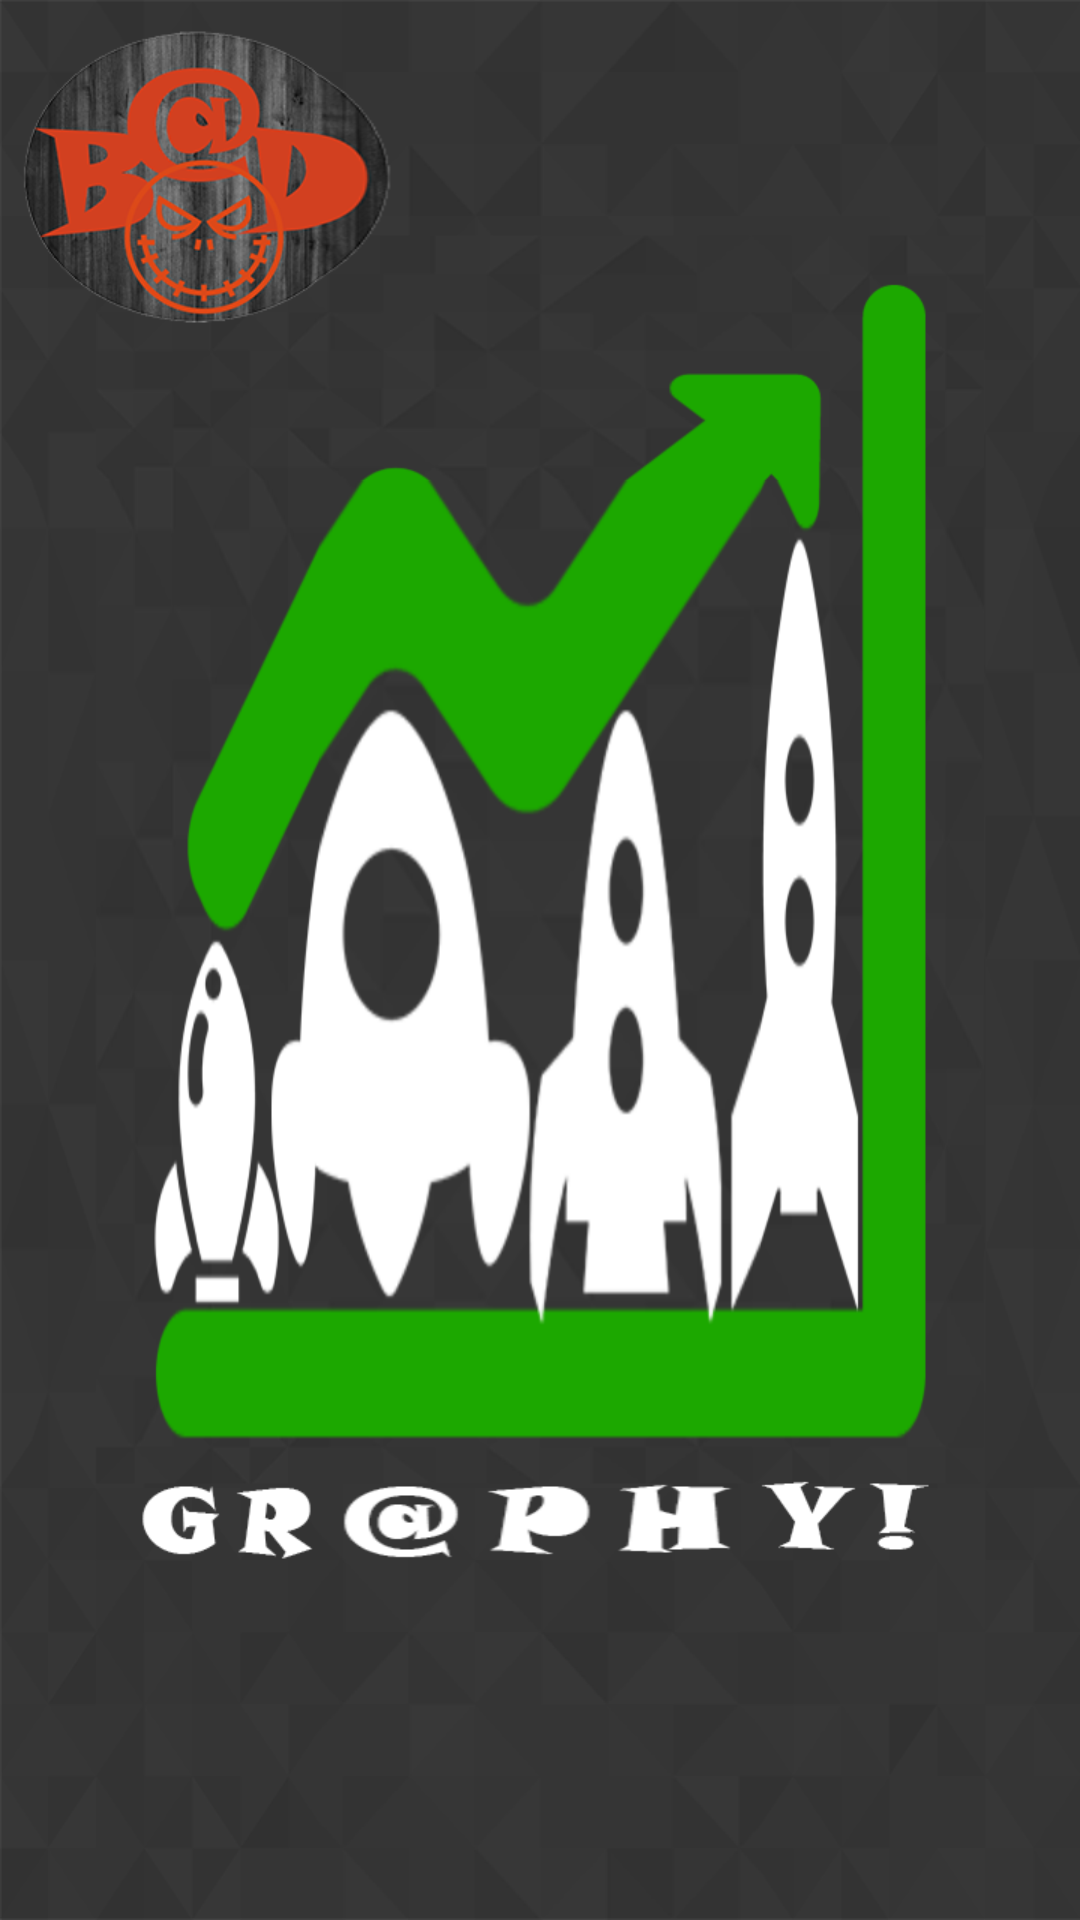

Layout XML and referenced resources for this Android screen:
<!-- AndroidManifest.xml: fallback theme Theme.MaterialComponents.DayNight.NoActionBar -->
<!-- res/layout/activity_splash_screen.xml -->
<?xml version="1.0" encoding="utf-8"?>
<RelativeLayout xmlns:android="http://schemas.android.com/apk/res/android"
    xmlns:tools="http://schemas.android.com/tools"
    android:layout_width="match_parent"
    android:layout_height="match_parent"
    android:background="@drawable/splashscreen"
    android:paddingBottom="@dimen/activity_vertical_margin"
    android:paddingLeft="@dimen/activity_horizontal_margin"
    android:paddingRight="@dimen/activity_horizontal_margin"
    android:paddingTop="@dimen/activity_vertical_margin"
    tools:context="com.example.aswin.testgraph.SplashScreen">

</RelativeLayout>
<!-- resources referenced by this layout -->
<resources>

</resources>
